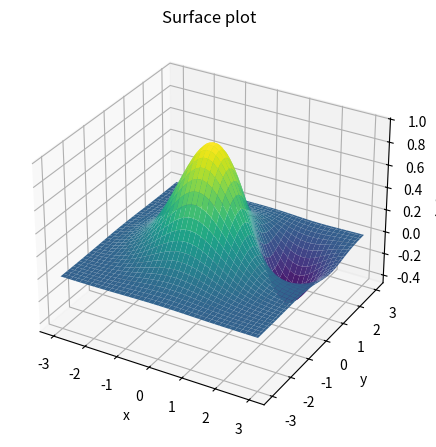

Reproduce this figure in Python.
import matplotlib.pyplot as plt
import numpy as np

x = np.linspace(-3, 3, 80)
y = np.linspace(-3, 3, 80)
X, Y = np.meshgrid(x, y)
Z = np.exp(-(X**2 + Y**2) / 2) - 0.6 * np.exp(-((X - 1.5) ** 2 + (Y - 1) ** 2))

fig, ax = plt.subplots(figsize=(6, 4.5), subplot_kw={"projection": "3d"})
ax.plot_surface(X, Y, Z, cmap="viridis", edgecolor="none")
ax.set(title="Surface plot", xlabel="x", ylabel="y", zlabel="height")
fig.tight_layout()
fig.savefig("surface-3d.png")
plt.show()
